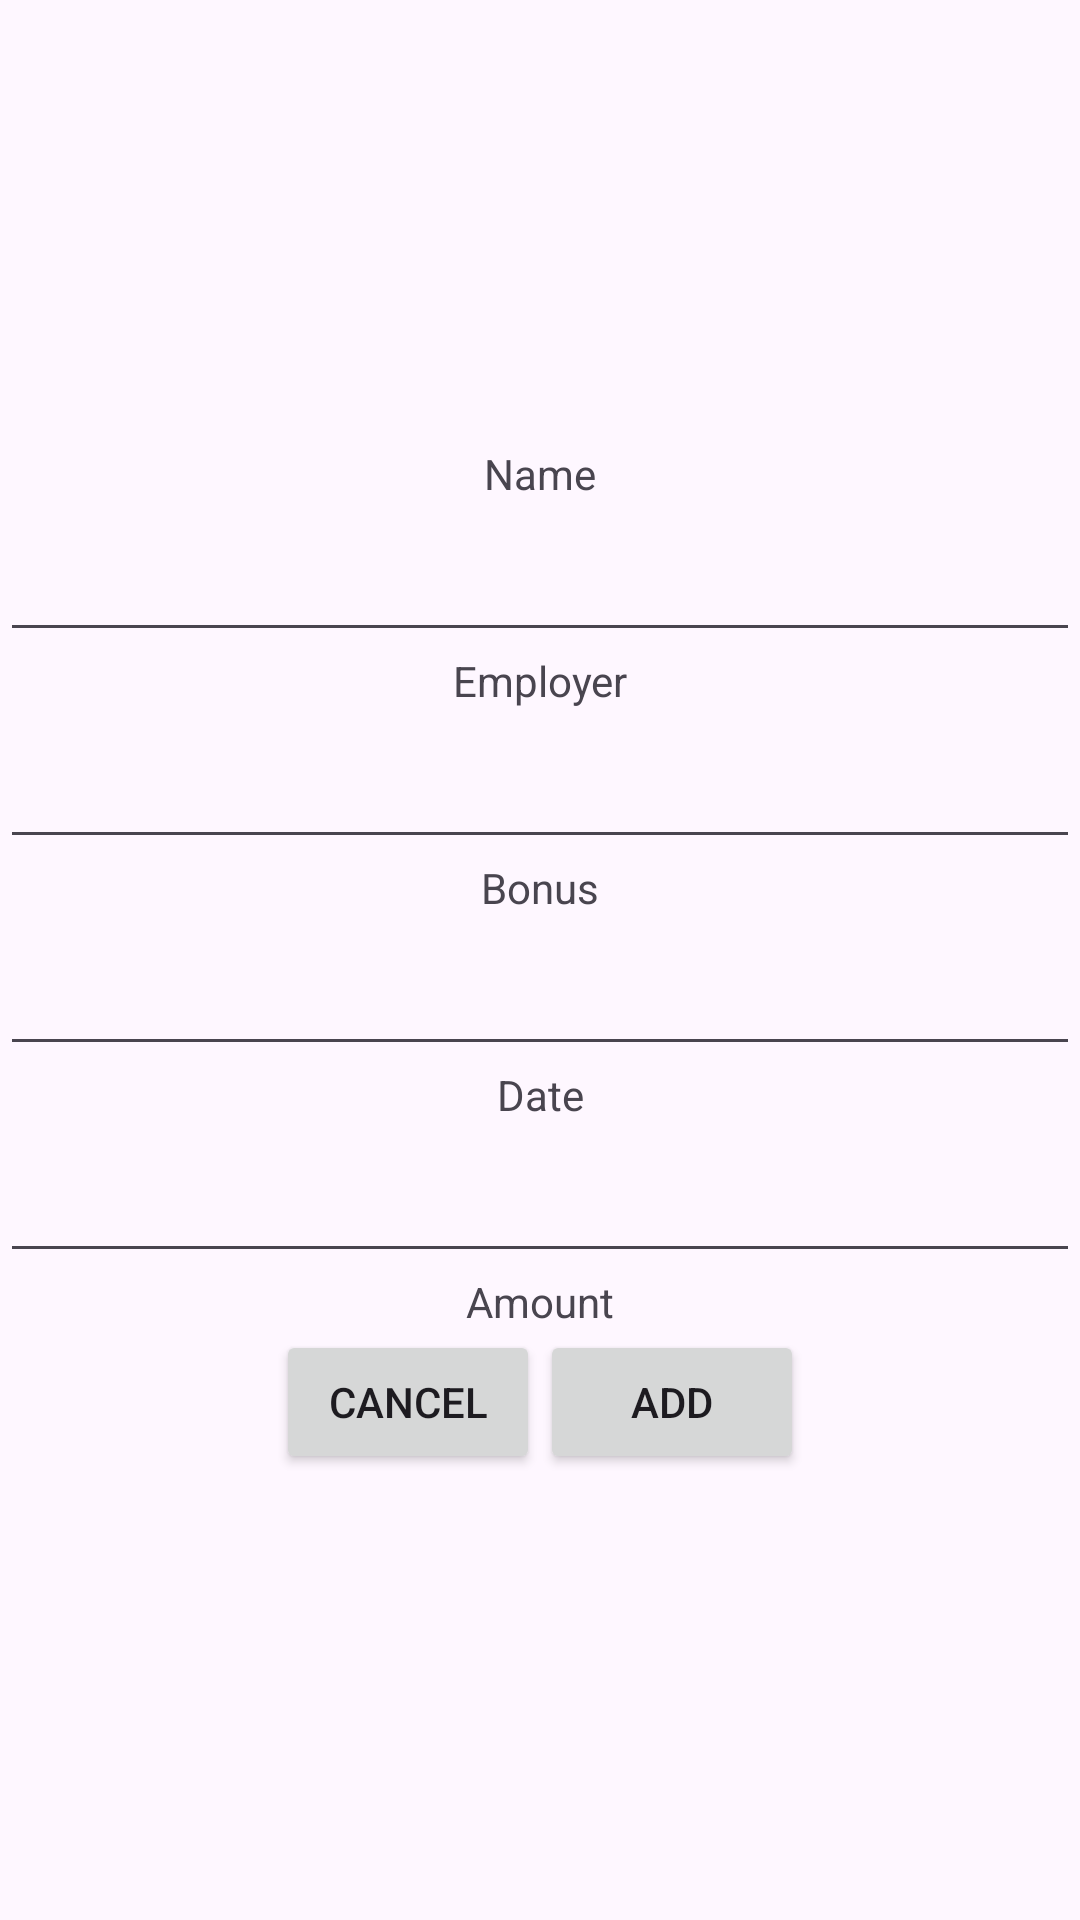

This screen was rendered from an Android layout file. Write that file and the resources it references.
<!-- AndroidManifest.xml: application theme Theme.MyApp10 -->
<!-- res/layout/fragment_add_salary.xml -->
<?xml version="1.0" encoding="utf-8"?>
<LinearLayout xmlns:android="http://schemas.android.com/apk/res/android"
    xmlns:tools="http://schemas.android.com/tools"
    android:layout_width="match_parent"
    android:layout_height="match_parent"
    android:orientation="vertical"
    android:gravity="center"
    tools:context=".AddSalary">

    <TextView
        android:layout_width="match_parent"
        android:layout_height="wrap_content"
        android:text="Name"
        android:textAlignment="center"/>

    <EditText
        android:layout_width="match_parent"
        android:layout_height="50dp" />

    <TextView
        android:layout_width="match_parent"
        android:layout_height="wrap_content"
        android:text="Employer"
        android:textAlignment="center"/>

    <EditText
        android:layout_width="match_parent"
        android:layout_height="50dp" />

    <TextView
        android:layout_width="match_parent"
        android:layout_height="wrap_content"
        android:text="Bonus"
        android:textAlignment="center"/>

    <EditText
        android:layout_width="match_parent"
        android:layout_height="50dp" />

    <TextView
        android:layout_width="match_parent"
        android:layout_height="wrap_content"
        android:text="Date"
        android:textAlignment="center"/>

    <EditText
        android:layout_width="match_parent"
        android:layout_height="50dp" />

    <TextView
        android:layout_width="match_parent"
        android:layout_height="wrap_content"
        android:text="Amount"
        android:textAlignment="center"/>

    <LinearLayout
        android:layout_width="match_parent"
        android:layout_height="wrap_content"
        android:gravity="center">

        <Button
            android:id="@+id/btnCancel"
            android:layout_height="wrap_content"
            android:layout_width="wrap_content"
            android:text="cancel" />

        <Button
            android:layout_height="wrap_content"
            android:layout_width="wrap_content"
            android:text="add" />

    </LinearLayout>

</LinearLayout>
<!-- resources referenced by this layout -->
<resources>
  <style name="Theme.MyApp10" parent="Base.Theme.MyApp10" />
  <style name="Base.Theme.MyApp10" parent="Theme.Material3.DayNight.NoActionBar">
          
          
      </style>
</resources>
